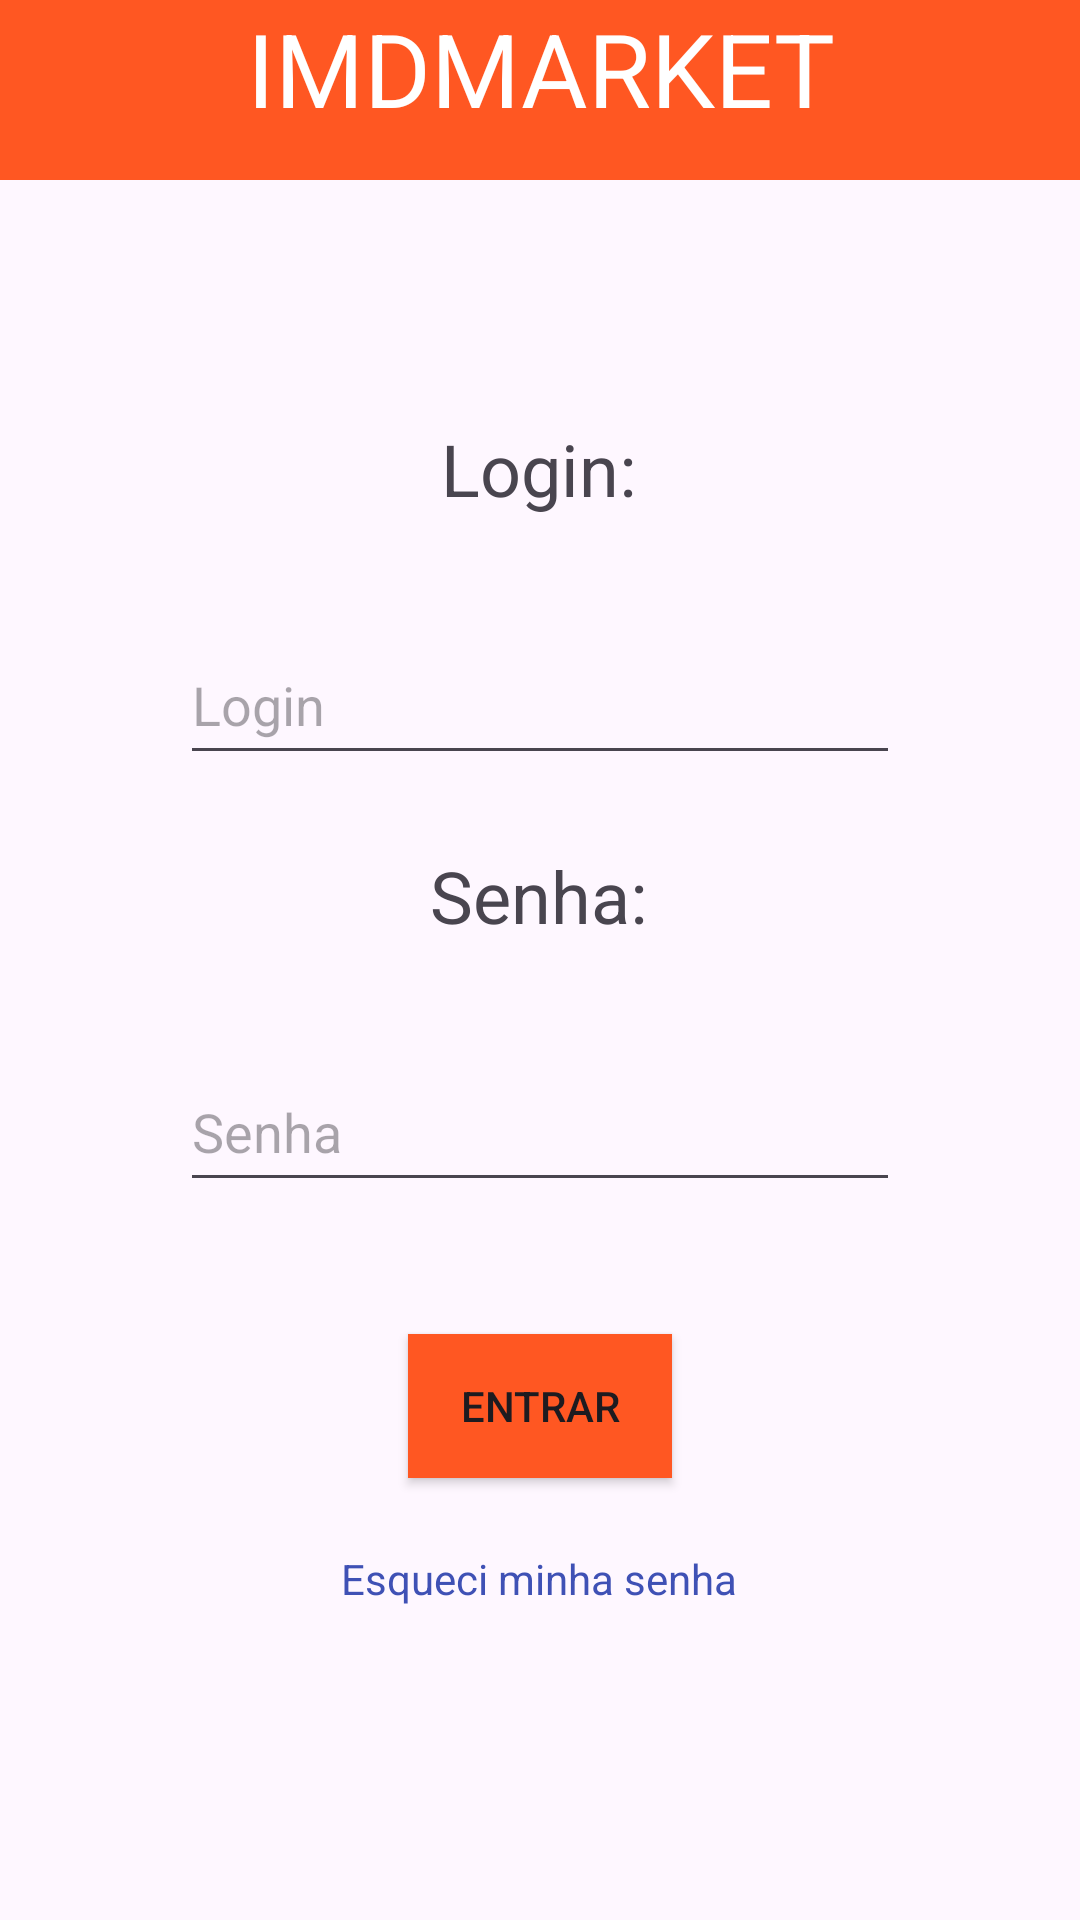

Write the Android layout XML for this screen, with the resource values it uses.
<!-- AndroidManifest.xml: application theme Theme.Imd_Market -->
<!-- res/layout/activity_main.xml -->
<?xml version="1.0" encoding="utf-8"?>
<androidx.constraintlayout.widget.ConstraintLayout xmlns:android="http://schemas.android.com/apk/res/android"
    xmlns:app="http://schemas.android.com/apk/res-auto"
    xmlns:tools="http://schemas.android.com/tools"
    android:layout_width="match_parent"
    android:layout_height="match_parent"
    tools:context=".controllers.MainActivity">

    <TextView
        android:id="@+id/textView4"
        android:layout_width="wrap_content"
        android:layout_height="wrap_content"
        android:layout_marginTop="24dp"
        android:text="@string/password_lable"
        android:textSize="24sp"
        app:layout_constraintEnd_toEndOf="parent"
        app:layout_constraintHorizontal_bias="0.498"
        app:layout_constraintStart_toStartOf="parent"
        app:layout_constraintTop_toBottomOf="@+id/loginEditText" />

    <LinearLayout
        android:id="@+id/linearLayout"
        android:layout_width="0dp"
        android:layout_height="60dp"
        android:background="@color/primary"
        android:orientation="vertical"
        android:textAlignment="center"
        app:layout_constraintEnd_toEndOf="parent"
        app:layout_constraintStart_toStartOf="parent"
        app:layout_constraintTop_toTopOf="parent">

        <TextView
            android:id="@+id/textView2"
            android:layout_width="match_parent"
            android:layout_height="wrap_content"
            android:text="@string/app_title"
            android:textAlignment="center"
            android:textColor="@color/white"
            android:textSize="34sp" />
    </LinearLayout>

    <TextView
        android:id="@+id/textView3"
        android:layout_width="wrap_content"
        android:layout_height="wrap_content"
        android:layout_marginTop="80dp"
        android:text="@string/login_lable"
        android:textSize="24sp"
        app:layout_constraintEnd_toEndOf="parent"
        app:layout_constraintHorizontal_bias="0.498"
        app:layout_constraintStart_toStartOf="parent"
        app:layout_constraintTop_toBottomOf="@+id/linearLayout" />

    <EditText
        android:id="@+id/loginEditText"
        android:layout_width="0dp"
        android:layout_height="50dp"
        android:layout_marginStart="60dp"
        android:layout_marginTop="36dp"
        android:layout_marginEnd="60dp"
        android:ems="10"
        android:hint="Login"
        android:inputType="text"
        app:layout_constraintEnd_toEndOf="parent"
        app:layout_constraintHorizontal_bias="0.497"
        app:layout_constraintStart_toStartOf="parent"
        app:layout_constraintTop_toBottomOf="@+id/textView3" />

    <EditText
        android:id="@+id/passwordEditText"
        android:layout_width="0dp"
        android:layout_height="50dp"
        android:layout_marginStart="60dp"
        android:layout_marginTop="36dp"
        android:layout_marginEnd="60dp"
        android:ems="10"
        android:hint="Senha"
        android:inputType="textPassword"
        app:layout_constraintEnd_toEndOf="parent"
        app:layout_constraintHorizontal_bias="0.497"
        app:layout_constraintStart_toStartOf="parent"
        app:layout_constraintTop_toBottomOf="@+id/textView4" />

    <Button
        android:id="@+id/signInButton"
        android:layout_width="wrap_content"
        android:layout_height="wrap_content"
        android:layout_marginTop="44dp"
        android:background="@color/primary"
        android:onClick="sign"
        android:text="@string/sign_in_button"
        app:layout_constraintEnd_toEndOf="parent"
        app:layout_constraintStart_toStartOf="parent"
        app:layout_constraintTop_toBottomOf="@+id/passwordEditText" />

    <TextView
        android:id="@+id/textView5"
        android:layout_width="wrap_content"
        android:layout_height="wrap_content"
        android:layout_marginTop="24dp"
        android:onClick="navigateToChangePassword"
        android:text="@string/forgot_password"
        android:textColor="@color/forgot_password"
        app:layout_constraintEnd_toEndOf="parent"
        app:layout_constraintHorizontal_bias="0.498"
        app:layout_constraintStart_toStartOf="parent"
        app:layout_constraintTop_toBottomOf="@+id/signInButton" />

</androidx.constraintlayout.widget.ConstraintLayout>
<!-- resources referenced by this layout -->
<resources>
  <color name="forgot_password">#3F51B5</color>
  <color name="primary">#FF5722</color>
  <color name="white">#FFFFFFFF</color>
  <string name="app_title">IMDMARKET</string>
  <string name="forgot_password">Esqueci minha senha</string>
  <string name="login_lable">Login:</string>
  <string name="password_lable">Senha:</string>
  <string name="sign_in_button">ENTRAR</string>
  <style name="Theme.Imd_Market" parent="Base.Theme.Imd_Market" />
  <style name="Base.Theme.Imd_Market" parent="Theme.Material3.DayNight.NoActionBar">
          
          
      </style>
</resources>
